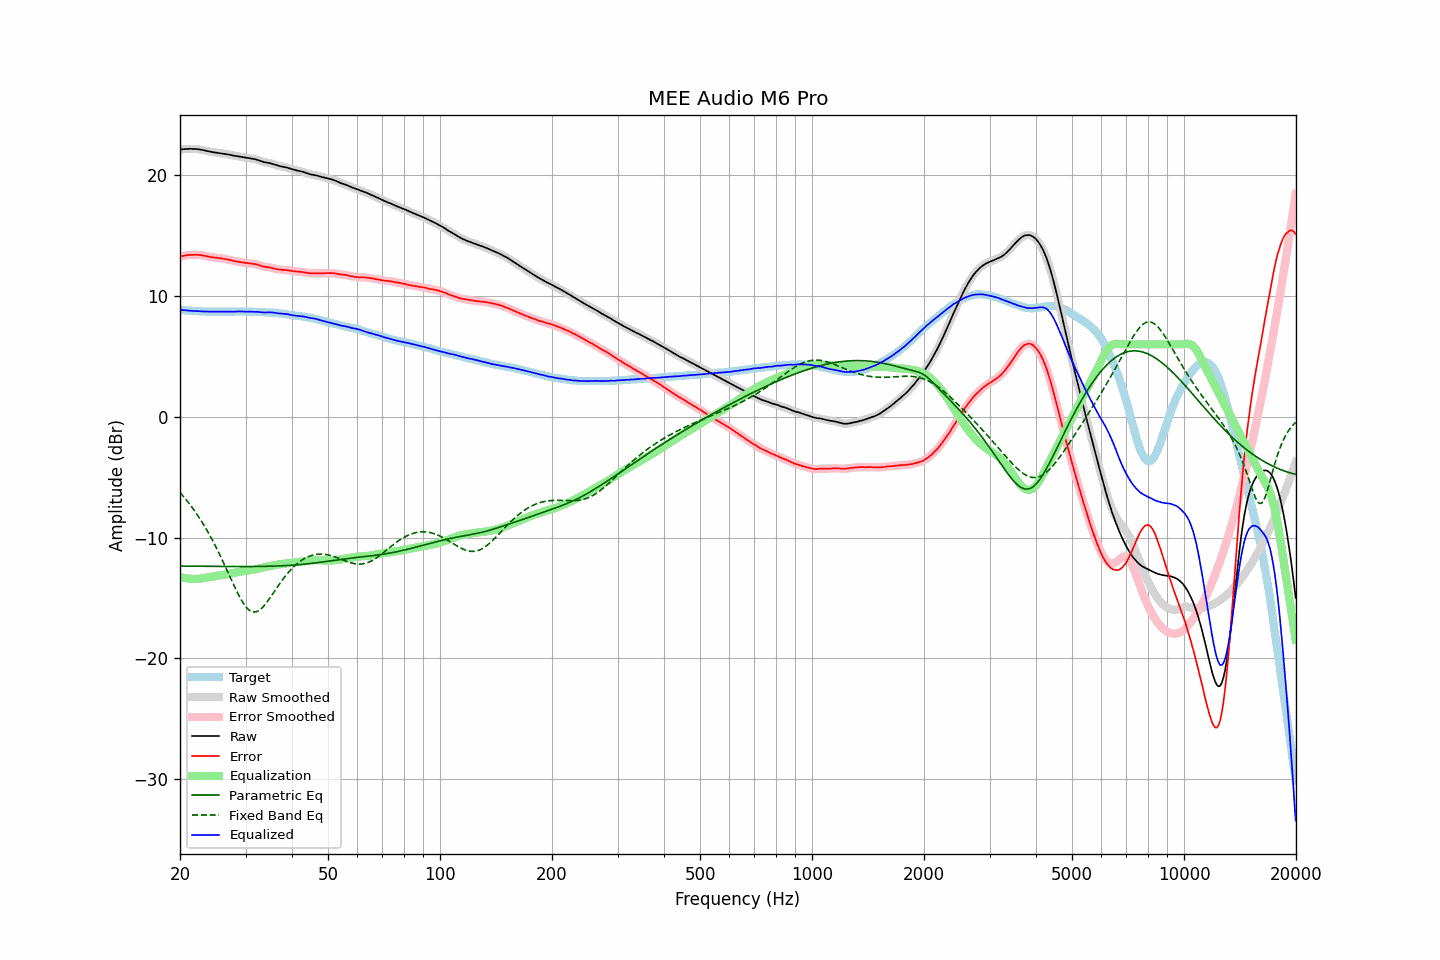

The file beside this chart, header and first rows:
frequency, raw, error, smoothed, error_smoothed, equalization, parametric_eq, fixed_band_eq, equalized_raw, equalized_smoothed, target
20.00, 22.13, 13.27, 22.13, 13.27, -13.27, -12.36, -6.26, 8.86, 8.86, 8.86
20.20, 22.15, 13.30, 22.15, 13.30, -13.30, -12.36, -6.42, 8.85, 8.84, 8.84
20.40, 22.16, 13.32, 22.16, 13.33, -13.33, -12.36, -6.57, 8.83, 8.83, 8.83
20.61, 22.18, 13.35, 22.17, 13.35, -13.36, -12.36, -6.73, 8.82, 8.82, 8.82
20.81, 22.19, 13.38, 22.18, 13.38, -13.38, -12.36, -6.89, 8.81, 8.81, 8.80
21.02, 22.19, 13.39, 22.19, 13.40, -13.39, -12.36, -7.06, 8.79, 8.80, 8.79
21.23, 22.20, 13.41, 22.19, 13.41, -13.41, -12.37, -7.23, 8.79, 8.79, 8.78
21.44, 22.20, 13.41, 22.19, 13.41, -13.42, -12.37, -7.41, 8.78, 8.78, 8.79
21.66, 22.19, 13.42, 22.19, 13.42, -13.42, -12.37, -7.59, 8.77, 8.77, 8.77
21.87, 22.19, 13.42, 22.19, 13.42, -13.42, -12.37, -7.77, 8.77, 8.76, 8.77
22.09, 22.18, 13.43, 22.18, 13.42, -13.42, -12.37, -7.96, 8.76, 8.76, 8.75
22.31, 22.17, 13.42, 22.17, 13.42, -13.41, -12.37, -8.16, 8.75, 8.75, 8.75
22.54, 22.15, 13.41, 22.15, 13.41, -13.40, -12.37, -8.36, 8.75, 8.75, 8.74
22.76, 22.13, 13.39, 22.12, 13.39, -13.39, -12.38, -8.57, 8.74, 8.74, 8.74
22.99, 22.10, 13.37, 22.10, 13.37, -13.37, -12.38, -8.78, 8.73, 8.73, 8.73
23.22, 22.07, 13.35, 22.07, 13.35, -13.34, -12.38, -9.00, 8.72, 8.73, 8.72
23.45, 22.05, 13.32, 22.04, 13.32, -13.32, -12.38, -9.22, 8.73, 8.72, 8.73
23.69, 22.01, 13.29, 22.01, 13.29, -13.29, -12.38, -9.45, 8.72, 8.72, 8.72
23.92, 21.98, 13.27, 21.98, 13.26, -13.27, -12.38, -9.68, 8.71, 8.71, 8.71
24.16, 21.95, 13.23, 21.95, 13.24, -13.24, -12.38, -9.93, 8.70, 8.70, 8.72
24.40, 21.93, 13.21, 21.93, 13.21, -13.22, -12.39, -10.17, 8.71, 8.71, 8.72
24.65, 21.91, 13.19, 21.91, 13.19, -13.20, -12.39, -10.43, 8.71, 8.71, 8.71
24.89, 21.90, 13.18, 21.89, 13.18, -13.18, -12.39, -10.68, 8.71, 8.71, 8.71
25.14, 21.88, 13.17, 21.88, 13.17, -13.17, -12.39, -10.95, 8.71, 8.71, 8.70
25.39, 21.86, 13.15, 21.86, 13.16, -13.15, -12.39, -11.21, 8.71, 8.71, 8.70
25.65, 21.84, 13.14, 21.84, 13.14, -13.13, -12.39, -11.49, 8.71, 8.71, 8.70
25.91, 21.82, 13.12, 21.82, 13.11, -13.11, -12.39, -11.77, 8.70, 8.70, 8.70
26.16, 21.80, 13.09, 21.80, 13.09, -13.09, -12.39, -12.05, 8.70, 8.71, 8.71
26.43, 21.78, 13.07, 21.78, 13.07, -13.07, -12.39, -12.34, 8.71, 8.71, 8.71
26.69, 21.76, 13.05, 21.76, 13.05, -13.04, -12.39, -12.63, 8.71, 8.71, 8.71
26.96, 21.73, 13.02, 21.73, 13.02, -13.02, -12.40, -12.92, 8.71, 8.71, 8.71
27.23, 21.70, 12.99, 21.70, 12.99, -12.99, -12.40, -13.21, 8.71, 8.71, 8.71
27.50, 21.67, 12.96, 21.67, 12.96, -12.96, -12.40, -13.50, 8.71, 8.71, 8.70
27.77, 21.64, 12.92, 21.64, 12.93, -12.93, -12.40, -13.79, 8.70, 8.71, 8.71
28.05, 21.62, 12.91, 21.62, 12.90, -12.91, -12.40, -14.08, 8.71, 8.71, 8.71
28.33, 21.60, 12.88, 21.60, 12.88, -12.88, -12.40, -14.36, 8.72, 8.72, 8.72
28.62, 21.58, 12.86, 21.58, 12.85, -12.85, -12.40, -14.63, 8.73, 8.73, 8.72
28.90, 21.56, 12.83, 21.56, 12.83, -12.83, -12.40, -14.88, 8.73, 8.73, 8.73
29.19, 21.53, 12.80, 21.53, 12.80, -12.80, -12.40, -15.13, 8.72, 8.73, 8.73
29.48, 21.51, 12.78, 21.50, 12.78, -12.78, -12.40, -15.35, 8.73, 8.72, 8.73
29.78, 21.48, 12.75, 21.48, 12.76, -12.76, -12.40, -15.56, 8.71, 8.72, 8.72
30.08, 21.46, 12.74, 21.46, 12.74, -12.75, -12.40, -15.73, 8.71, 8.71, 8.72
30.38, 21.44, 12.73, 21.44, 12.73, -12.73, -12.40, -15.88, 8.71, 8.71, 8.71
30.68, 21.43, 12.72, 21.43, 12.72, -12.71, -12.40, -16.00, 8.71, 8.71, 8.71
30.99, 21.41, 12.70, 21.41, 12.70, -12.70, -12.40, -16.09, 8.71, 8.71, 8.71
31.30, 21.39, 12.68, 21.39, 12.68, -12.68, -12.40, -16.14, 8.71, 8.71, 8.71
31.61, 21.36, 12.65, 21.36, 12.66, -12.65, -12.39, -16.17, 8.70, 8.70, 8.70
31.93, 21.33, 12.65, 21.33, 12.64, -12.63, -12.39, -16.15, 8.70, 8.70, 8.68
32.24, 21.29, 12.60, 21.29, 12.60, -12.59, -12.39, -16.12, 8.69, 8.69, 8.69
32.57, 21.25, 12.57, 21.25, 12.57, -12.56, -12.39, -16.04, 8.69, 8.69, 8.68
32.89, 21.20, 12.52, 21.20, 12.52, -12.53, -12.39, -15.95, 8.67, 8.67, 8.67
33.22, 21.16, 12.49, 21.15, 12.48, -12.50, -12.39, -15.82, 8.66, 8.66, 8.67
33.55, 21.11, 12.44, 21.11, 12.45, -12.46, -12.38, -15.69, 8.64, 8.65, 8.67
33.89, 21.08, 12.42, 21.08, 12.42, -12.43, -12.38, -15.52, 8.64, 8.65, 8.66
34.23, 21.06, 12.41, 21.05, 12.41, -12.41, -12.38, -15.36, 8.65, 8.65, 8.64
34.57, 21.03, 12.39, 21.03, 12.39, -12.38, -12.37, -15.17, 8.65, 8.65, 8.64
34.92, 21.01, 12.38, 21.00, 12.37, -12.35, -12.37, -14.99, 8.66, 8.65, 8.63
35.27, 20.97, 12.32, 20.97, 12.34, -12.33, -12.37, -14.79, 8.64, 8.64, 8.65
35.62, 20.94, 12.32, 20.93, 12.31, -12.30, -12.36, -14.60, 8.64, 8.63, 8.62
35.97, 20.89, 12.27, 20.89, 12.27, -12.27, -12.36, -14.40, 8.61, 8.61, 8.62
... 635 more rows
